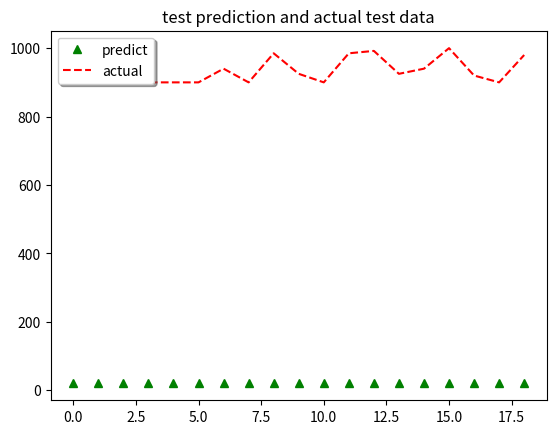

Recreate this plot in Python.
#1 plot prediction and actual value
import matplotlib.pyplot as plt
f3 =  "small_cnn_output.jpg"
y_predict =[19.749351501464844, 19.749351501464844, 19.749351501464844, 19.749351501464844, 19.749351501464844, 19.749351501464844, 19.749351501464844, 19.749351501464844, 19.749351501464844, 19.749351501464844, 19.749351501464844, 19.749351501464844, 19.749351501464844, 19.749351501464844, 19.749351501464844, 19.749351501464844, 19.749351501464844, 19.749351501464844, 19.749351501464844]
y_test = [1002.0, 994.0, 975.0, 900.0, 900.0, 900.0, 940.0, 900.0, 985.0, 925.0, 900.0, 985.0, 992.0, 925.0, 940.0, 1000.0, 920.0, 900.0, 980.0]
plt.title("test prediction and actual test data")
plt.plot(y_predict[:100],'g^', label = 'predict')
plt.plot(y_test[:100], 'r--',label = 'actual')
plt.legend(loc = 'upper left', shadow = True)
plt.savefig(f3)
plt.close()
